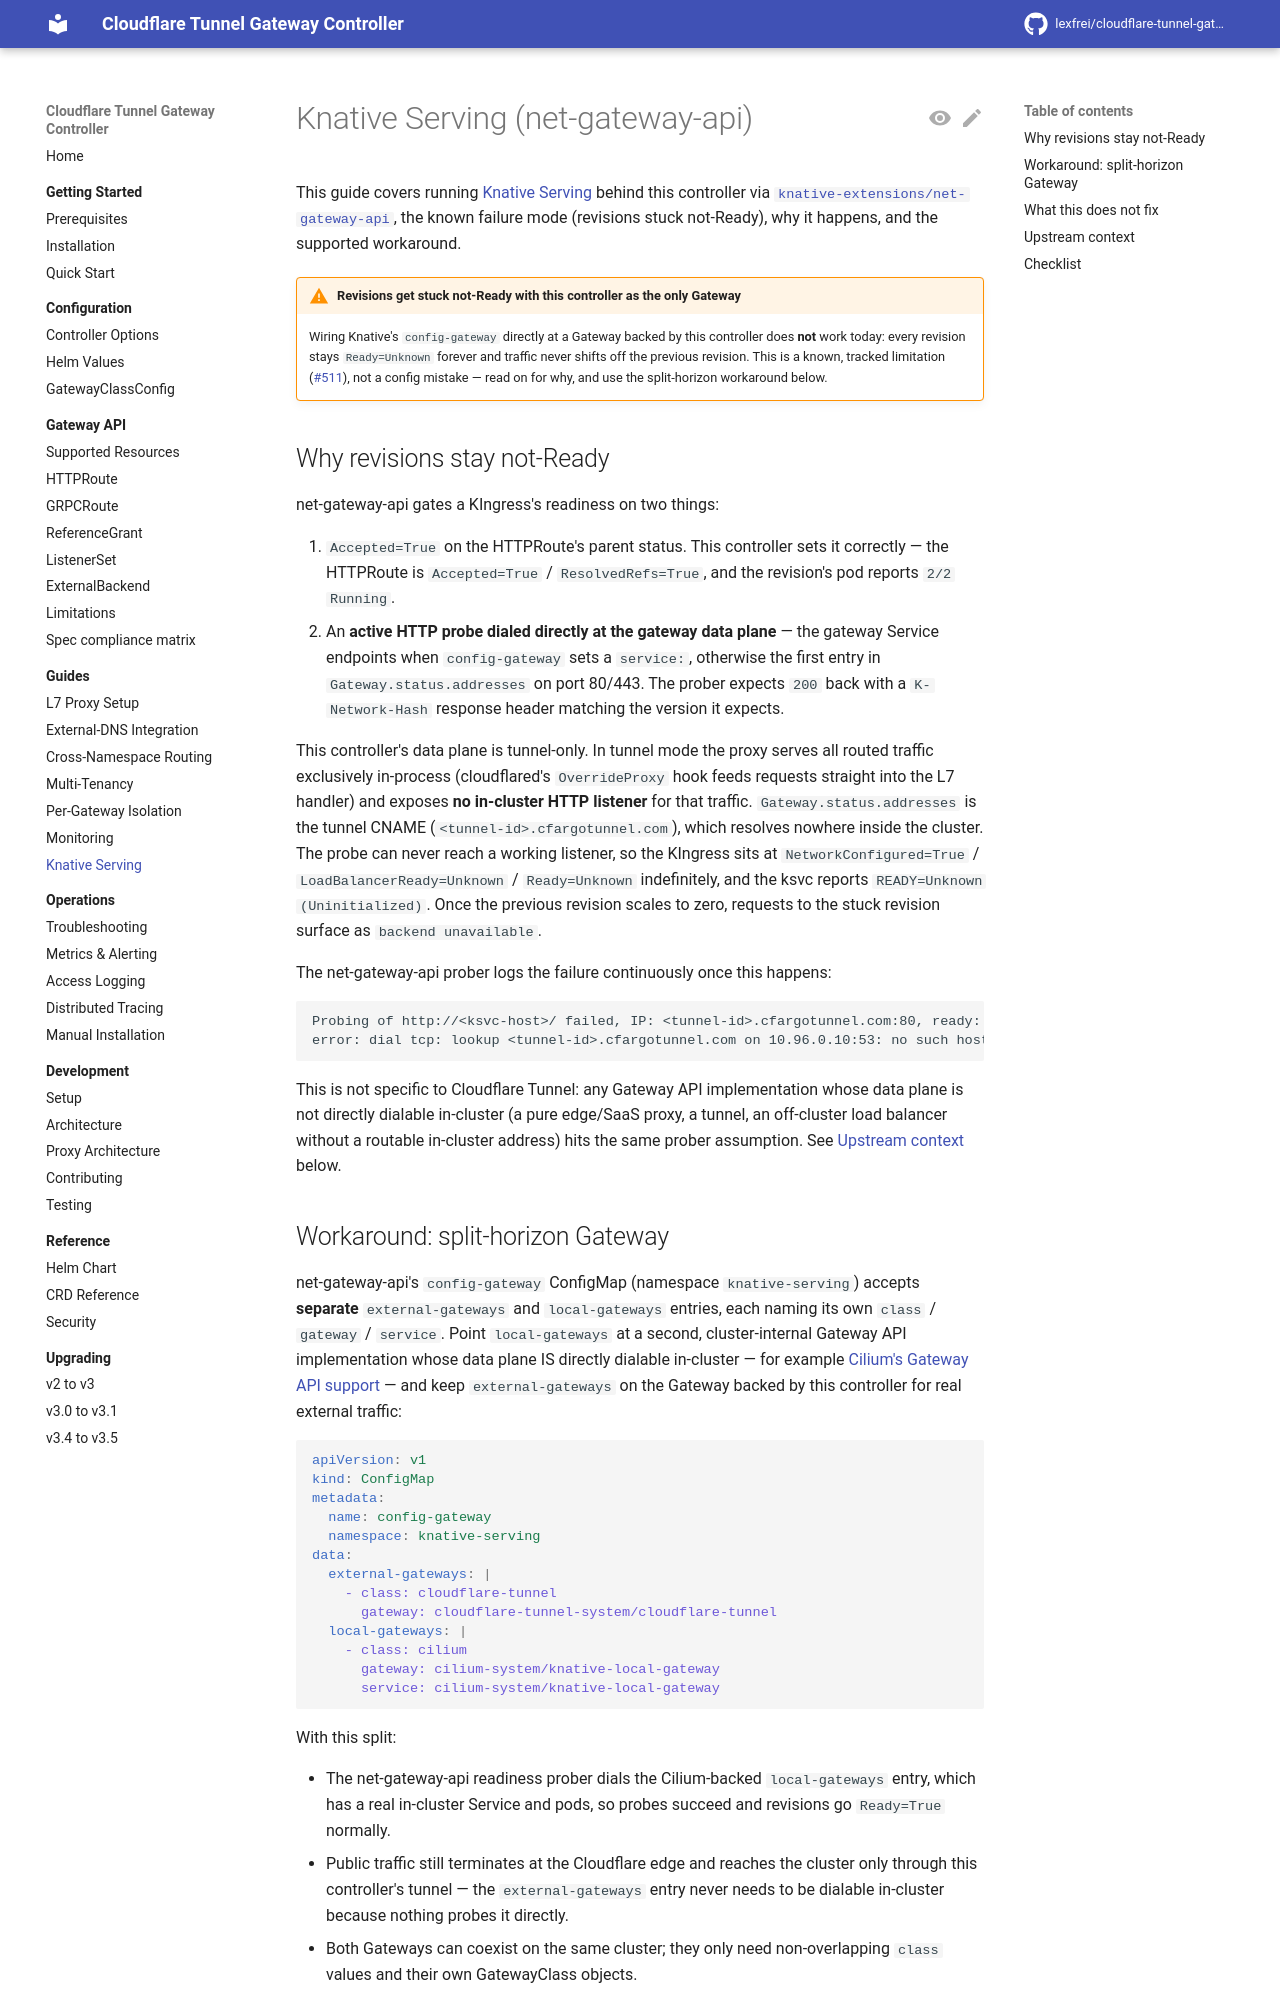

repository: lexfrei/cloudflare-tunnel-gateway-controller · page: 3.5.0/guides/knative-serving/index.html · generator: mkdocs

# Knative Serving (net-gateway-api)

This guide covers running [Knative Serving](https://knative.dev/) behind this controller via [`knative-extensions/net-gateway-api`](https://github.com/knative-extensions/net-gateway-api), the known failure mode (revisions stuck not-Ready), why it happens, and the supported workaround.

!!! warning "Revisions get stuck not-Ready with this controller as the only Gateway"
    Wiring Knative's `config-gateway` directly at a Gateway backed by this controller does **not** work today: every revision stays `Ready=Unknown` forever and traffic never shifts off the previous revision. This is a known, tracked limitation ([#511](https://github.com/lexfrei/cloudflare-tunnel-gateway-controller/issues/511)), not a config mistake — read on for why, and use the split-horizon workaround below.

## Why revisions stay not-Ready

net-gateway-api gates a KIngress's readiness on two things:

1. `Accepted=True` on the HTTPRoute's parent status. This controller sets it correctly — the HTTPRoute is `Accepted=True` / `ResolvedRefs=True`, and the revision's pod reports `2/2 Running`.
2. An **active HTTP probe dialed directly at the gateway data plane** — the gateway Service endpoints when `config-gateway` sets a `service:`, otherwise the first entry in `Gateway.status.addresses` on port 80/443. The prober expects `200` back with a `K-Network-Hash` response header matching the version it expects.

This controller's data plane is tunnel-only. In tunnel mode the proxy serves all routed traffic exclusively in-process (cloudflared's `OverrideProxy` hook feeds requests straight into the L7 handler) and exposes **no in-cluster HTTP listener** for that traffic. `Gateway.status.addresses` is the tunnel CNAME (`<tunnel-id>.cfargotunnel.com`), which resolves nowhere inside the cluster. The probe can never reach a working listener, so the KIngress sits at `NetworkConfigured=True` / `LoadBalancerReady=Unknown` / `Ready=Unknown` indefinitely, and the ksvc reports `READY=Unknown (Uninitialized)`. Once the previous revision scales to zero, requests to the stuck revision surface as `backend unavailable`.

The net-gateway-api prober logs the failure continuously once this happens:

```text
Probing of http://<ksvc-host>/ failed, IP: <tunnel-id>.cfargotunnel.com:80, ready: false,
error: dial tcp: lookup <tunnel-id>.cfargotunnel.com on 10.96.0.10:53: no such host
```

This is not specific to Cloudflare Tunnel: any Gateway API implementation whose data plane is not directly dialable in-cluster (a pure edge/SaaS proxy, a tunnel, an off-cluster load balancer without a routable in-cluster address) hits the same prober assumption. See [Upstream context](#upstream-context) below.
